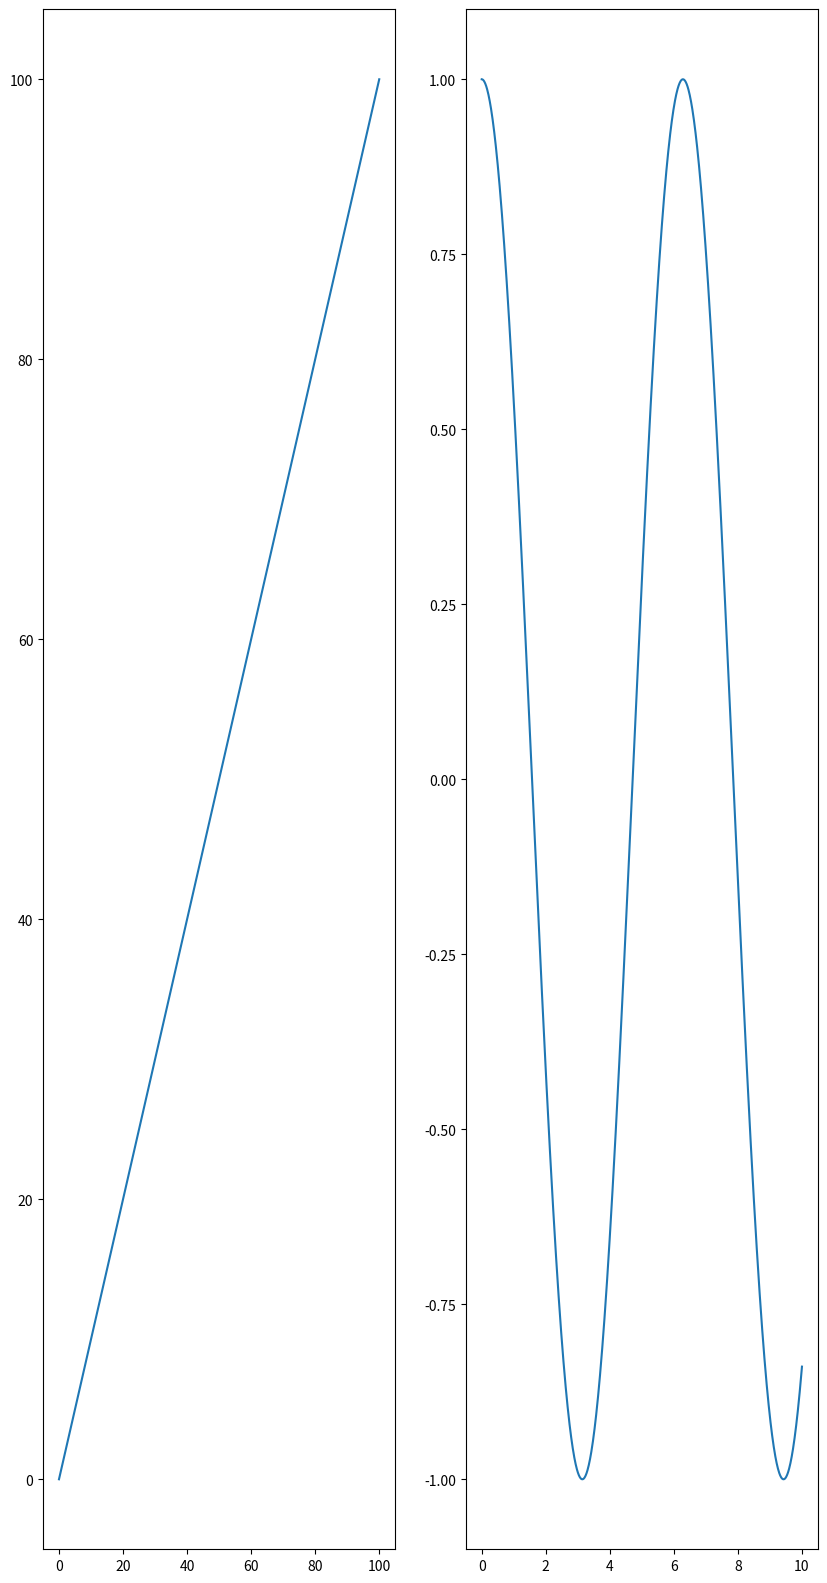

Generate this figure with matplotlib:
import matplotlib.pyplot as plt
import numpy as np

def main():
    fig = plt.figure()
    fig.set_size_inches(10, 20)
    ax_1 = fig.add_subplot(1, 2, 1)
    ax_2 = fig.add_subplot(1, 2, 2)
    X = np.linspace(0, 100, 100)
    Y = np.linspace(0, 100, 100)
    ax_1.plot(X, Y)
    X_1 = np.linspace(0, 10, 1000)
    Y_1 = np.cos(X_1)
    ax_2.plot(X_1, Y_1)
    plt.show()

if __name__ == "__main__":
    main()